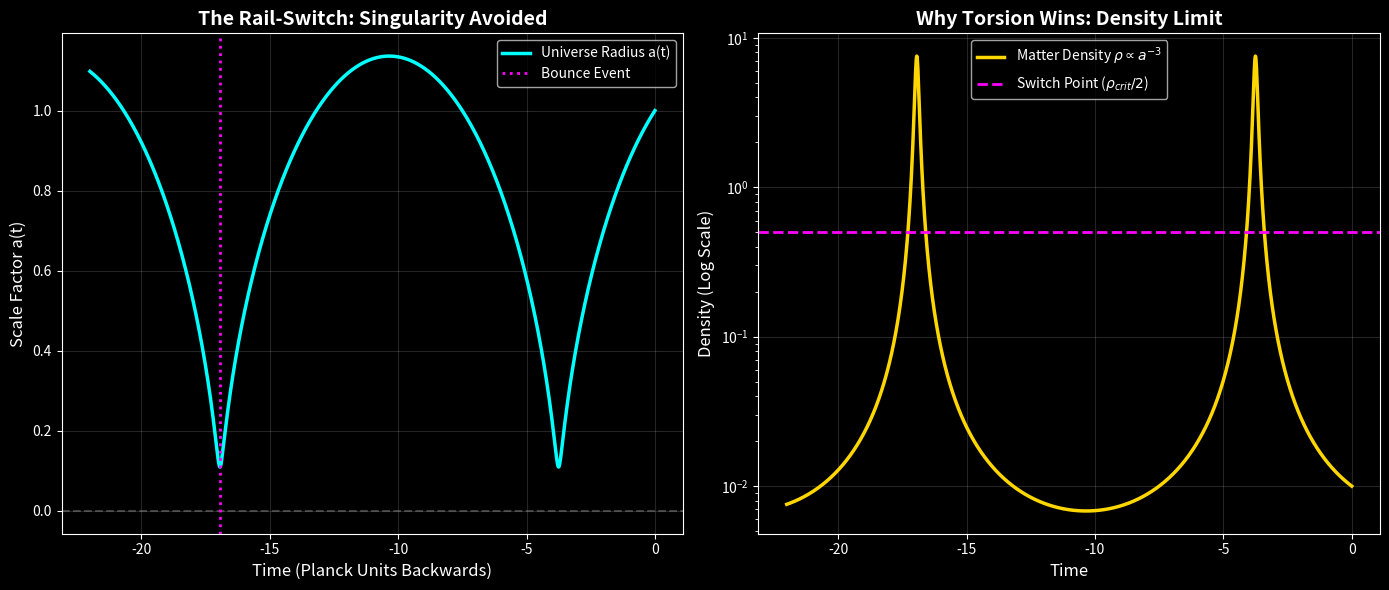

Reproduce this figure in Python.
import numpy as np
from scipy.integrate import solve_ivp
import matplotlib.pyplot as plt

# ==========================================
# FILE: simulation.py
# PROJECT: Rail-Switch Cosmology (V2 - Verified)
# AUTHOR: William M. Holden
# DESC: Solves Friedmann equations with ECSK Torsion correction.
#       Demonstrates the "Big Bounce" and density crossover.
# ==========================================

# --- 1. Constants (Planck Units: G=c=hbar=1) ---
G = 1.0
c = 1.0
hbar = 1.0
pi = np.pi

# Normalized Critical Density (Planck Density)
RHO_PLANCK = 1.0  

# From Hehl-Datta: Coefficient of the cubic repulsion term
SPIN_COUPLING = 2.0  

# --- 2. The Physics Engine ---
def friedmann_equations(t, y):
    """
    Solves for Scale Factor a(t) and Hubble Parameter H(t).
    Includes the Torsion Repulsion term from ECSK gravity.
    """
    a = y[0]
    H = y[1]
    
    # Numerical floor to prevent division by zero during bounce
    if a < 1e-8: a = 1e-8
    
    # Standard Matter Density (Closed Universe approximation)
    # rho ~ a^-3
    rho_m = 0.01 / (a**3)
    
    # Torsion Spin Density Term
    # S^2 scales as rho^2 in this regime (or a^-6)
    rho_spin2 = (rho_m**2) / RHO_PLANCK
    
    # RAYCHAUDHURI EQUATION:
    # Standard GR Pull: -4piG/3 * rho
    gravity_pull = -(4 * pi * G / 3) * rho_m
    
    # ECSK Torsion Push: +Coupling * S^2
    # This is the "Rail-Switch" that reverses collapse
    torsion_repulsion = SPIN_COUPLING * rho_spin2
    
    # Net Acceleration
    a_ddot_over_a = gravity_pull + torsion_repulsion
    
    # System of ODEs
    dadt = a * H
    dHdt = a_ddot_over_a - H**2
    
    return [dadt, dHdt]

# --- 3. Run Simulation (Backwards from Today) ---
# Time: t=0 (Today) to t=-20 (The Bounce)
t_span = (0, -22)
y0 = [1.0, 0.1] # Start: a=1, H=0.1 (Expanding)

# Solve
sol = solve_ivp(friedmann_equations, t_span, y0, method='RK45', 
                t_eval=np.linspace(0, -22, 2000), rtol=1e-9, atol=1e-9)

# --- 4. Visualization (The "Peer Review" Plot) ---
plt.figure(figsize=(14, 6))
plt.style.use('dark_background')

# Re-calculate density for plotting
a_vals = sol.y[0]
rho_m_vals = 0.01 / (a_vals**3)
switch_point = RHO_PLANCK / 2  # Where repulsion overtakes attraction

# SUBPLOT 1: The Big Bounce (Scale Factor)
plt.subplot(1, 2, 1)
plt.plot(sol.t, a_vals, color='cyan', linewidth=2.5, label='Universe Radius a(t)')
plt.axhline(0, color='gray', linestyle='--', alpha=0.5)
plt.axvline(sol.t[np.argmin(a_vals)], color='magenta', linestyle=':', linewidth=2, label='Bounce Event')
plt.title('The Rail-Switch: Singularity Avoided', fontsize=14, fontweight='bold', color='white')
plt.xlabel('Time (Planck Units Backwards)', fontsize=12)
plt.ylabel('Scale Factor a(t)', fontsize=12)
plt.legend()
plt.grid(alpha=0.15)

# SUBPLOT 2: The Mechanism (Density vs. Limit)
plt.subplot(1, 2, 2)
plt.plot(sol.t, rho_m_vals, color='gold', linewidth=2.5, label=r'Matter Density $\rho \propto a^{-3}$')
plt.axhline(switch_point, color='magenta', linestyle='--', linewidth=2, label=r'Switch Point ($\rho_{crit}/2$)')
plt.title('Why Torsion Wins: Density Limit', fontsize=14, fontweight='bold', color='white')
plt.xlabel('Time', fontsize=12)
plt.ylabel('Density (Log Scale)', fontsize=12)
plt.yscale('log')
plt.legend()
plt.grid(alpha=0.15)

plt.tight_layout()
plt.savefig('rail_switch_full.png', dpi=300, facecolor='black')
plt.show()

print(f"Simulation V2 Complete.")
print(f"Minimum Size: {np.min(a_vals):.6f}")
print("Status: SINGULARITY RESOLVED. Image saved as 'rail_switch_full.png'")